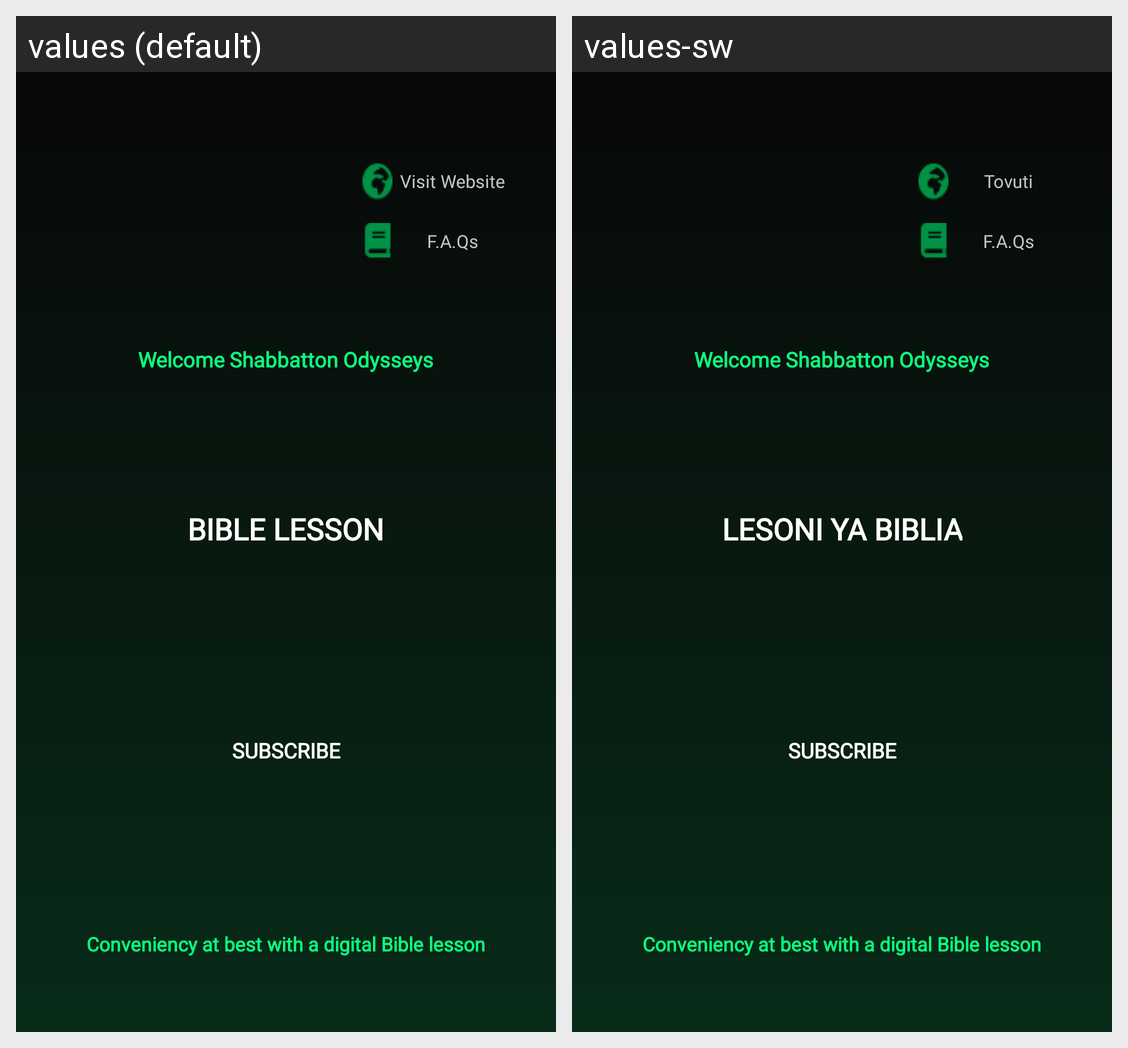

Strings drawn on this Android screen and how each of the app's shown locales translates them:
Android screen res/layout/activity_bible_lesson_landing_page.xml rendered under 2 locales, left to right: values (default), values-sw. Device: Nexus 5 (rendered at 1080×1920; each locale shown at half size, 540×960, under a caption strip naming it); theme Theme.Shallom.
Strings drawn on this screen, with the default value and each locale's value (text and hints the layout hard-codes, and strings that could not be matched under every locale, appear in the picture but are not listed):

welcome_bible_lesson
  values: Welcome Shabbatton Odysseys
  values-sw: Welcome Shabbatton Odysseys  [not translated; the default value is used]

bible_lesson
  values: BIBLE LESSON
  values-sw: LESONI YA BIBLIA

visit_website
  values: Visit Website
  values-sw: Tovuti

faqs
  values: F.A.Qs
  values-sw: F.A.Qs

subscribe
  values: SUBSCRIBE
  values-sw: SUBSCRIBE  [not translated; the default value is used]

bible_lesson_bottom_text
  values: Conveniency at best with a digital Bible lesson
  values-sw: Conveniency at best with a digital Bible lesson  [not translated; the default value is used]
